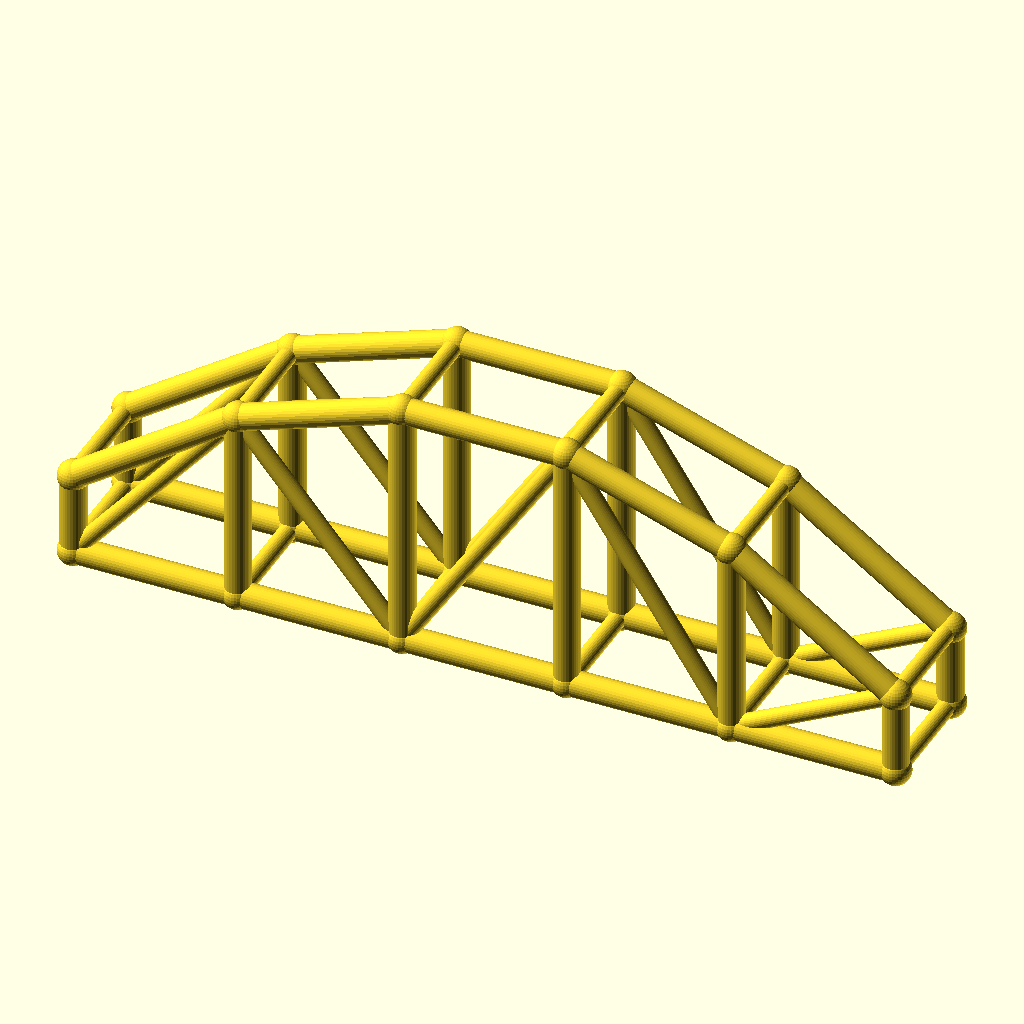
Cell 1: the model at its default parameters.
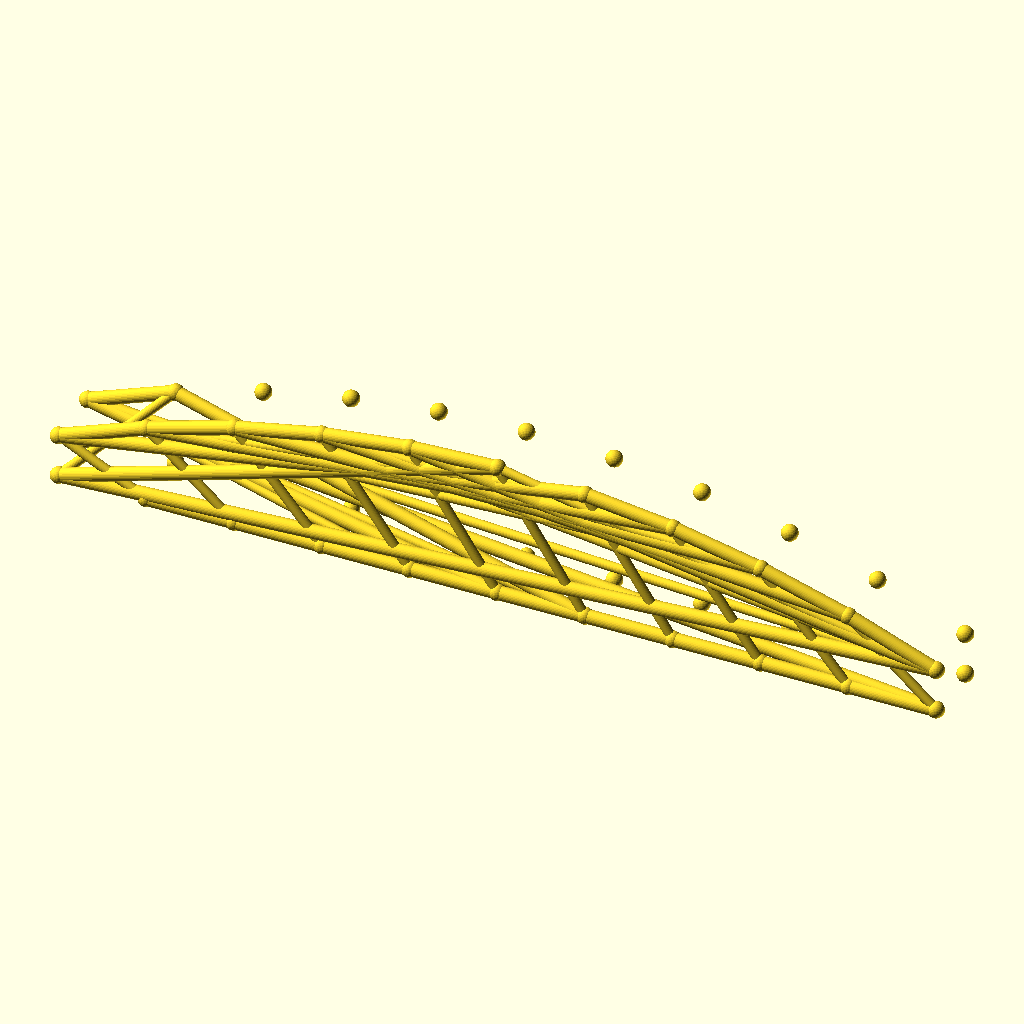
Cell 2: bays = 10 (everything else at default).
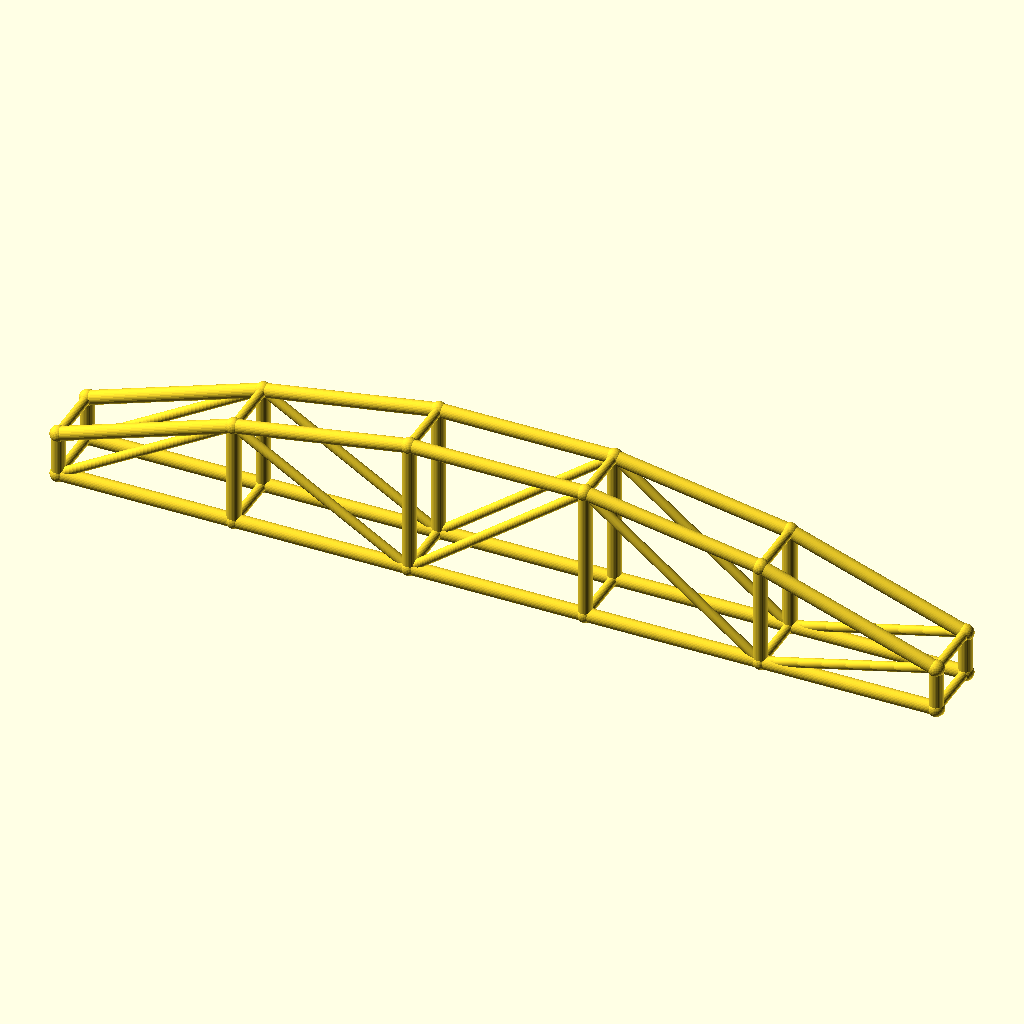
Cell 3: the same model with arch_bay = 56.
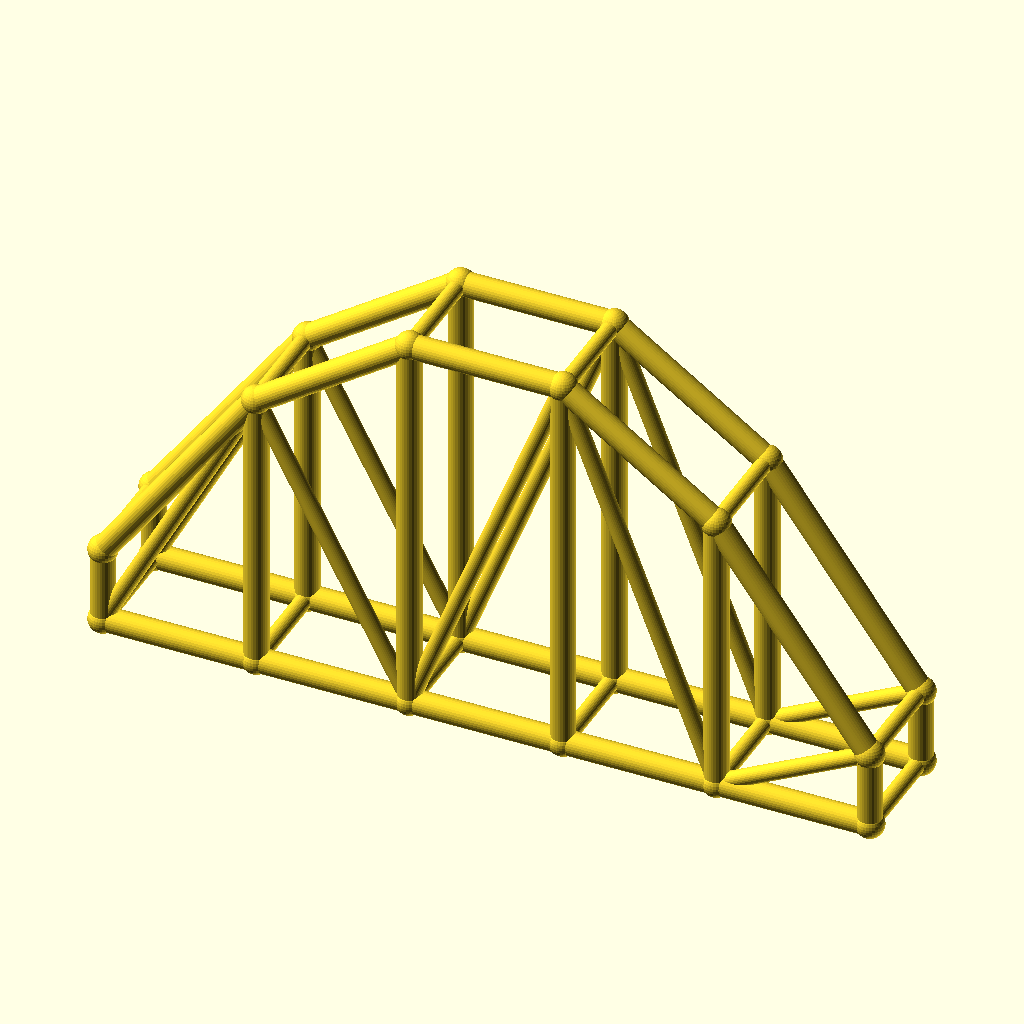
Cell 4: the same model with rise = 60.
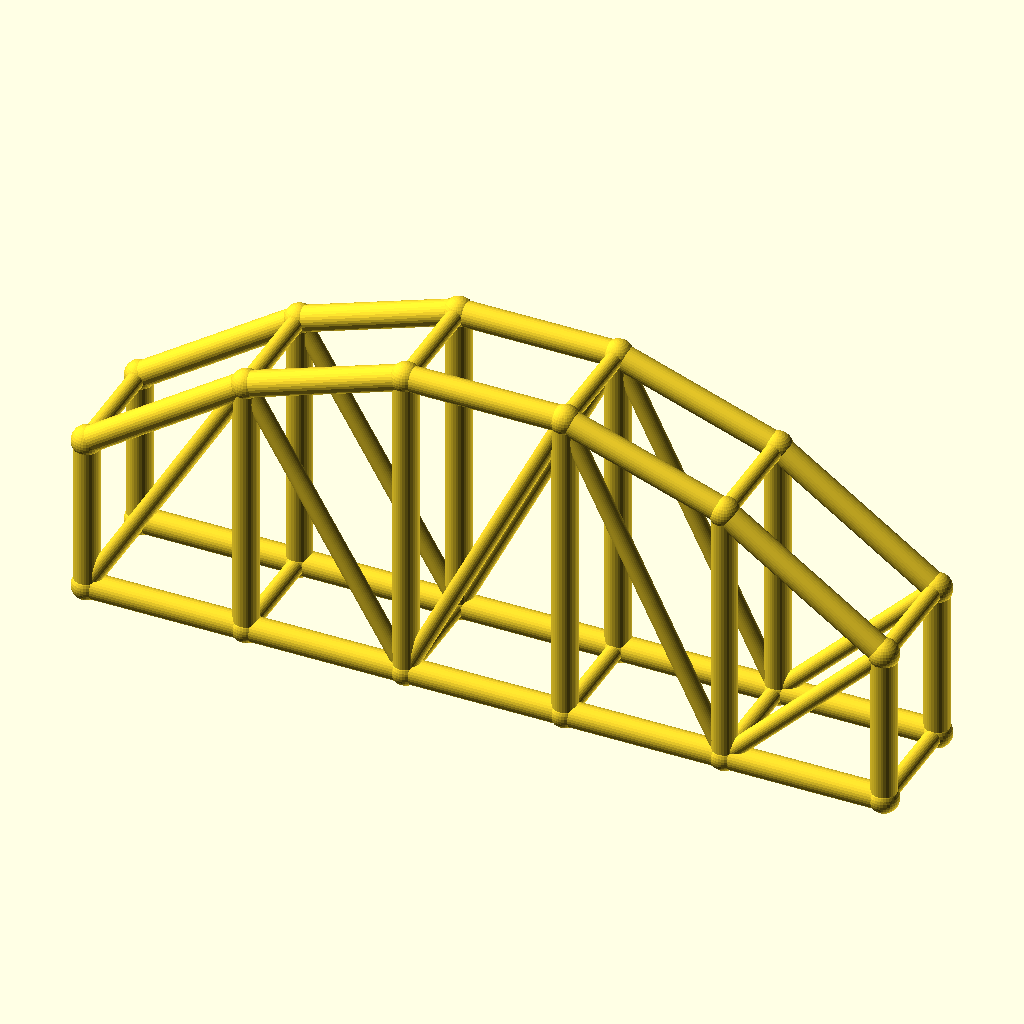
Cell 5: col_h = 28 (everything else at default).
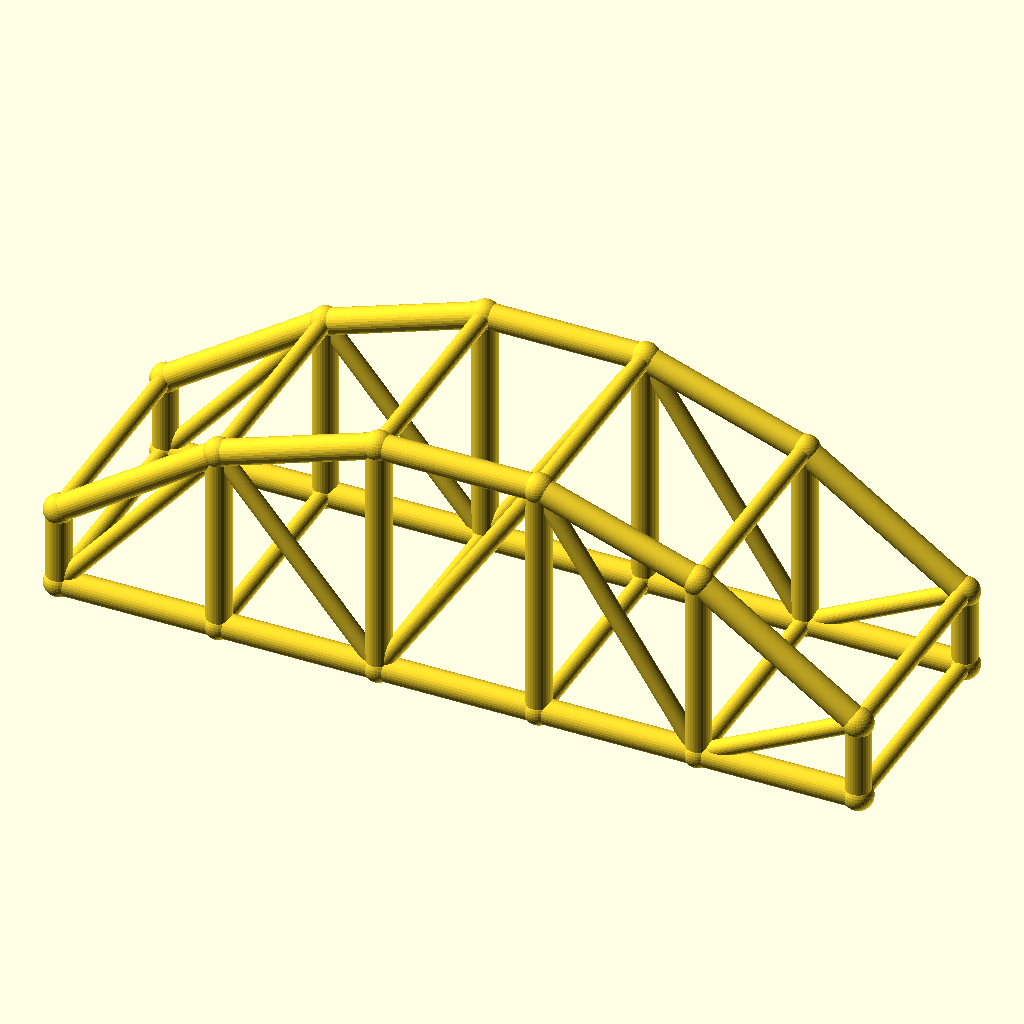
Cell 6: the same model with arch_w = 40.
The same orthographic view direction (rotation 55°, 0°, 25°; colour scheme Cornfield) for every cell, with the view re-fitted per cell, so scale and position can differ between cells.
The OpenSCAD source (optional_data/data/wire3/archtruss/scene_0038.scad):
$fn = 32;

// ----------------------------------------------------------------------
// Arch truss pair: 5 bays of 28 mm, rise 30 mm
// ----------------------------------------------------------------------

// --- parameters (mm) ---
bays = 5;                 // number of arch bays
arch_bay = 28;            // bay length, X
rise = 30;                // arch rise over the tie
col_h = 14;               // end post height
arch_w = 20;              // distance between the two trusses, Y
chord_r = 2.2;            // chord radius
brace_r = 1.5;            // web and cross brace radius
joint_r = 2.6;            // joint ball radius

bbox_x = bays * arch_bay + 2 * joint_r;  // overall X, joints included
bbox_y = arch_w + 2 * joint_r;  // overall Y, joints included
bbox_z = col_h + rise + 2 * joint_r;  // overall Z, joints included
chord_d = 2 * chord_r;  // chord stock diameter
brace_d = 2 * brace_r;  // web stock diameter
arch_span = bays * arch_bay;  // truss span
crown_z = col_h + rise;  // crown height over the tie
nodes = concat([for (i = [0 : bays]) [i * arch_bay, 0, col_h + 4 * rise * (i / bays) * (1 - i / bays)]], [for (i = [0 : bays]) [i * arch_bay, 0, 0]], [for (i = [0 : bays]) [i * arch_bay, arch_w, col_h + 4 * rise * (i / bays) * (1 - i / bays)]], [for (i = [0 : bays]) [i * arch_bay, arch_w, 0]]);

module member(a, b, r) {
  /* round stock from joint a to joint b, ends buried in the joint balls */
  d = b - a;
  length = norm(d);
  translate(a) rotate([0, acos(d[2] / length), atan2(d[1], d[0])])
    cylinder(h = length, r = r);
}

module joint(p, r) {
  /* ball at the joint centre, fatter than every member meeting there */
  translate(p) sphere(r = r);
}

/* members - each call is one graph edge */
member(nodes[0], nodes[1], chord_r);
member(nodes[6], nodes[7], chord_r);
member(nodes[1], nodes[2], chord_r);
member(nodes[7], nodes[8], chord_r);
member(nodes[2], nodes[3], chord_r);
member(nodes[8], nodes[9], chord_r);
member(nodes[3], nodes[4], chord_r);
member(nodes[9], nodes[10], chord_r);
member(nodes[4], nodes[5], chord_r);
member(nodes[10], nodes[11], chord_r);
member(nodes[0], nodes[6], chord_r);
member(nodes[1], nodes[7], chord_r);
member(nodes[2], nodes[8], chord_r);
member(nodes[3], nodes[9], chord_r);
member(nodes[4], nodes[10], chord_r);
member(nodes[5], nodes[11], chord_r);
member(nodes[6], nodes[1], brace_r);
member(nodes[1], nodes[8], brace_r);
member(nodes[8], nodes[3], brace_r);
member(nodes[3], nodes[10], brace_r);
member(nodes[10], nodes[5], brace_r);
member(nodes[12], nodes[13], chord_r);
member(nodes[18], nodes[19], chord_r);
member(nodes[13], nodes[14], chord_r);
member(nodes[19], nodes[20], chord_r);
member(nodes[14], nodes[15], chord_r);
member(nodes[20], nodes[21], chord_r);
member(nodes[15], nodes[16], chord_r);
member(nodes[21], nodes[22], chord_r);
member(nodes[16], nodes[17], chord_r);
member(nodes[22], nodes[23], chord_r);
member(nodes[12], nodes[18], chord_r);
member(nodes[13], nodes[19], chord_r);
member(nodes[14], nodes[20], chord_r);
member(nodes[15], nodes[21], chord_r);
member(nodes[16], nodes[22], chord_r);
member(nodes[17], nodes[23], chord_r);
member(nodes[18], nodes[13], brace_r);
member(nodes[13], nodes[20], brace_r);
member(nodes[20], nodes[15], brace_r);
member(nodes[15], nodes[22], brace_r);
member(nodes[22], nodes[17], brace_r);
member(nodes[0], nodes[12], brace_r);
member(nodes[6], nodes[18], brace_r);
member(nodes[1], nodes[13], brace_r);
member(nodes[7], nodes[19], brace_r);
member(nodes[2], nodes[14], brace_r);
member(nodes[8], nodes[20], brace_r);
member(nodes[3], nodes[15], brace_r);
member(nodes[9], nodes[21], brace_r);
member(nodes[4], nodes[16], brace_r);
member(nodes[10], nodes[22], brace_r);
member(nodes[5], nodes[17], brace_r);
member(nodes[11], nodes[23], brace_r);

/* joint balls */
for (p = nodes) joint(p, joint_r);
Customizer parameters (derived from the source; name, type, default, range or options):
bays: number, default 5
arch_bay: number, default 28
rise: number, default 30
col_h: number, default 14
arch_w: number, default 20
chord_r: number, default 2.2
brace_r: number, default 1.5
joint_r: number, default 2.6
